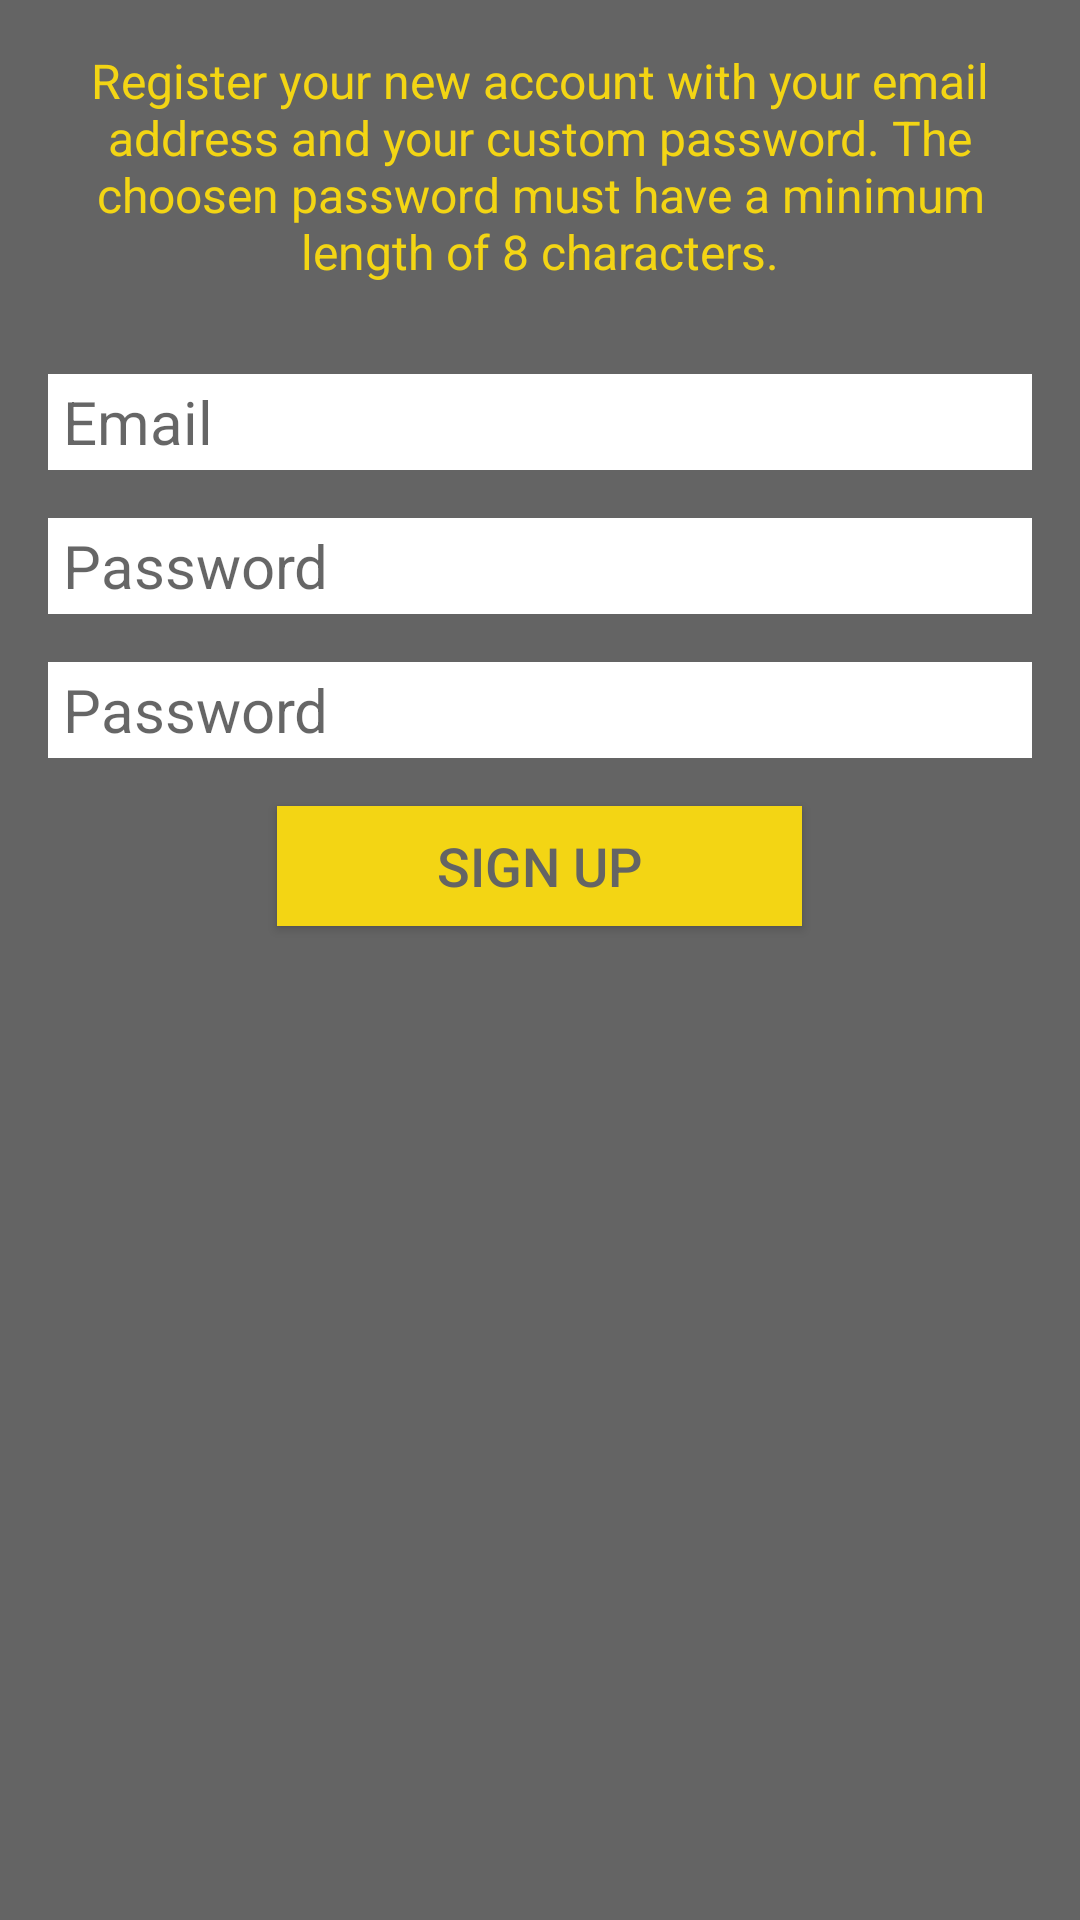

Here is an Android app screen rendered from its layout file. Give the layout XML and the strings, colors and styles it references.
<!-- AndroidManifest.xml: application theme AppTheme -->
<!-- res/layout/register_activity.xml -->
<?xml version="1.0" encoding="utf-8"?>
<LinearLayout xmlns:android="http://schemas.android.com/apk/res/android"
    android:layout_width="match_parent"
    android:layout_height="match_parent"
    android:background="@color/primaryGray"
    android:orientation="vertical">

    <TextView
        android:id="@+id/welcomeRegisterView"
        android:layout_width="match_parent"
        android:layout_height="wrap_content"
        android:layout_marginTop="16dp"
        android:layout_marginBottom="30dp"
        android:layout_marginLeft="16dp"
        android:layout_marginRight="16dp"
        android:layout_gravity="center"
        android:background="@color/primaryGray"
        android:text="@string/register_welcome"
        android:textAlignment="center"
        android:textColor="@color/primaryYellow"
        android:textSize="16dp" />

    <EditText
        android:id="@+id/registerEmail"
        android:layout_width="match_parent"
        android:layout_height="32dp"
        android:layout_marginBottom="16dp"
        android:layout_marginLeft="16dp"
        android:layout_marginRight="16dp"
        android:paddingLeft="5dp"
        android:background="@color/white"
        android:hint="@string/email"
        android:inputType="textEmailAddress"
        android:textSize="20dp" />

    <EditText
        android:id="@+id/registerPassword"
        android:layout_width="match_parent"
        android:layout_height="32dp"
        android:layout_marginBottom="16dp"
        android:layout_marginLeft="16dp"
        android:layout_marginRight="16dp"
        android:paddingLeft="5dp"
        android:background="@color/white"
        android:hint="@string/password"
        android:inputType="textPassword"
        android:textSize="20dp" />

    <EditText
        android:id="@+id/registerAcceptPassword"
        android:layout_width="match_parent"
        android:layout_height="32dp"
        android:layout_marginBottom="16dp"
        android:layout_marginLeft="16dp"
        android:layout_marginRight="16dp"
        android:paddingLeft="5dp"
        android:background="@color/white"
        android:hint="@string/password"
        android:inputType="textPassword"
        android:textSize="20dp" />

    <Button
        android:id="@+id/registrationButton"
        android:layout_width="175dp"
        android:layout_height="40dp"
        android:layout_gravity="center"
        android:background="@color/primaryYellow"
        android:text="@string/register"
        android:textColor="@color/primaryGray"
        android:textSize="18dp" />

</LinearLayout>
<!-- resources referenced by this layout -->
<resources>
  <color name="primaryGray">#646464</color>
  <color name="primaryYellow">#F3D514</color>
  <color name="white">#FFFFFF</color>
  <string name="email">Email</string>
  <string name="password">Password</string>
  <string name="register">Sign up</string>
  <string name="register_welcome">Register your new account with your email address and your custom password. The choosen password must have a minimum length of 8 characters.</string>
  <style name="AppTheme" parent="Theme.AppCompat.Light.DarkActionBar">
          
          <item name="colorPrimary">@color/primaryYellow</item>
          <item name="colorPrimaryDark">@color/primaryYellow</item>
          <item name="actionBarPopupTheme">@style/PopupTheme</item>
          <item name="windowActionBar">true</item>
          <item name="windowNoTitle">true</item>
      </style>
  <style name="PopupTheme" parent="ThemeOverlay.AppCompat.Light">
          <item name="android:itemBackground">@color/primaryGray</item>
          <item name="android:textColorPrimary">@android:color/white</item>
      </style>
</resources>
